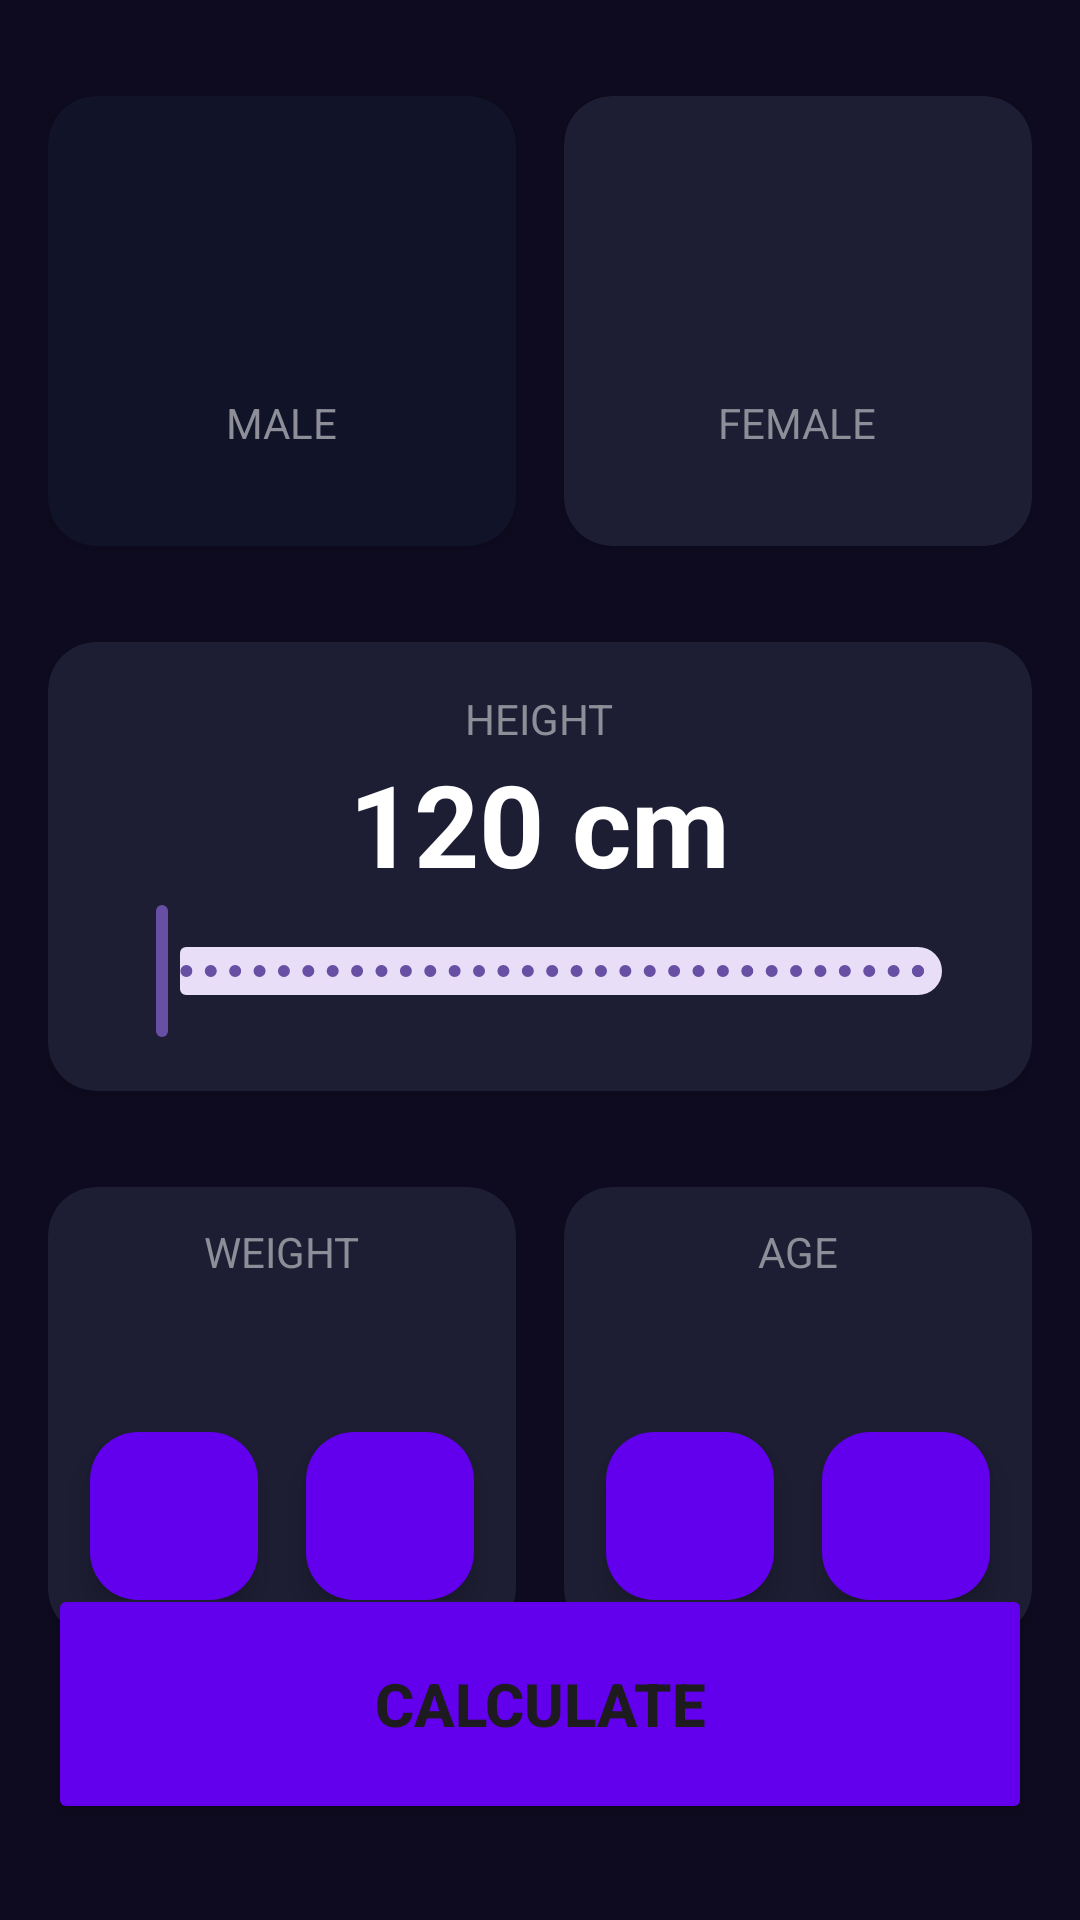

Here is an Android app screen rendered from its layout file. Give the layout XML and the strings, colors and styles it references.
<!-- AndroidManifest.xml: application theme Theme.Activiat3Xml -->
<!-- res/layout/activity_imc_calculator.xml -->
<?xml version="1.0" encoding="utf-8"?>
<androidx.constraintlayout.widget.ConstraintLayout xmlns:android="http://schemas.android.com/apk/res/android"
    xmlns:app="http://schemas.android.com/apk/res-auto"
    xmlns:tools="http://schemas.android.com/tools"
    android:id="@+id/main"
    android:layout_width="match_parent"
    android:layout_height="match_parent"
    android:paddingVertical="32dp"
    android:paddingHorizontal="16dp"
    android:background="@color/background_app"
    tools:context=".imccalculator.ImcCalculatorActivity">

    <androidx.cardview.widget.CardView
        android:id="@+id/viewMale"
        android:layout_width="0dp"
        android:layout_height="150dp"
        android:layout_marginEnd="16dp"
        app:cardCornerRadius="16dp"
        app:layout_constraintEnd_toStartOf="@+id/viewFemale"
        app:cardBackgroundColor="@color/background_component_selected"
        app:layout_constraintStart_toStartOf="parent"
        app:layout_constraintTop_toTopOf="parent">

        <androidx.appcompat.widget.LinearLayoutCompat
            android:layout_width="match_parent"
            android:layout_height="match_parent"
            android:gravity="center"
            android:orientation="vertical">

            <ImageView
                android:layout_width="60dp"
                android:layout_height="60dp"
                android:layout_marginBottom="8dp"
                android:contentDescription="@null"
                app:tint="@color/white"
                android:src="@drawable/ic_male" />

            <TextView
                android:layout_width="wrap_content"
                android:layout_height="wrap_content"
                android:text="@string/male"
                android:textColor="@color/title_text" />

        </androidx.appcompat.widget.LinearLayoutCompat>

    </androidx.cardview.widget.CardView>

    <androidx.cardview.widget.CardView
        android:id="@+id/viewFemale"
        android:layout_width="0dp"
        android:layout_height="150dp"
        app:cardCornerRadius="16dp"
        app:layout_constraintStart_toEndOf="@+id/viewMale"
        app:cardBackgroundColor="@color/background_component"
        app:layout_constraintEnd_toEndOf="parent"
        app:layout_constraintTop_toTopOf="parent">

        <androidx.appcompat.widget.LinearLayoutCompat
            android:layout_width="match_parent"
            android:layout_height="match_parent"
            android:gravity="center"
            android:orientation="vertical">

            <ImageView
                android:layout_width="60dp"
                android:layout_height="60dp"
                android:layout_marginBottom="8dp"
                android:contentDescription="@null"
                app:tint="@color/white"
                android:src="@drawable/ic_female" />

            <TextView
                android:layout_width="wrap_content"
                android:layout_height="wrap_content"
                android:text="@string/female"
                android:textColor="@color/title_text" />

        </androidx.appcompat.widget.LinearLayoutCompat>

    </androidx.cardview.widget.CardView>

    <androidx.cardview.widget.CardView
        android:id="@+id/viewHeight"
        android:layout_width="0dp"
        android:layout_height="wrap_content"
        android:layout_marginTop="32dp"
        app:cardCornerRadius="16dp"
        app:cardBackgroundColor="@color/background_component"
        app:layout_constraintStart_toStartOf="parent"
        app:layout_constraintTop_toBottomOf="@+id/viewMale"
        app:layout_constraintEnd_toEndOf="parent">

        <androidx.appcompat.widget.LinearLayoutCompat
            android:layout_width="match_parent"
            android:layout_margin="16dp"
            android:orientation="vertical"
            android:gravity="center"
            android:layout_height="wrap_content">

            <TextView
                android:layout_width="wrap_content"
                android:layout_height="wrap_content"
                android:text="@string/height"
                android:textColor="@color/title_text" />

            <TextView
                android:id="@+id/tvHeight"
                android:text="@string/height_initial"
                android:textSize="38sp"
                android:textStyle="bold"
                android:textColor="@color/white"
                android:layout_width="wrap_content"
                android:layout_height="wrap_content" />

            <com.google.android.material.slider.RangeSlider
                android:id="@+id/rsHeight"
                android:layout_width="match_parent"
                android:layout_height="wrap_content"
                android:contentDescription="@string/accessibility_select_height"
                android:stepSize="1"
                android:valueFrom="120"
                android:valueTo="200" />

        </androidx.appcompat.widget.LinearLayoutCompat>

    </androidx.cardview.widget.CardView>

    <androidx.cardview.widget.CardView
        android:id="@+id/viewWeight"
        android:layout_width="0dp"
        android:layout_marginEnd="16dp"
        android:layout_marginTop="32dp"
        app:cardBackgroundColor="@color/background_component"
        app:cardCornerRadius="16dp"
        app:layout_constraintTop_toBottomOf="@+id/viewHeight"
        app:layout_constraintStart_toStartOf="parent"
        app:layout_constraintEnd_toStartOf="@+id/viewAge"
        android:layout_height="150dp">

        <LinearLayout
            android:layout_width="match_parent"
            android:layout_height="match_parent"
            android:gravity="center"
            android:orientation="vertical">

            <TextView
                android:layout_width="wrap_content"
                android:layout_height="wrap_content"
                android:text="@string/weight"
                android:textColor="@color/title_text" />

            <TextView
                android:id="@+id/tvWeight"
                tools:text="170"
                android:textSize="38sp"
                android:textStyle="bold"
                android:textColor="@color/white"
                android:layout_width="wrap_content"
                android:layout_height="wrap_content" />

            <LinearLayout
                android:layout_width="match_parent"
                android:layout_height="wrap_content"
                android:gravity="center"
                android:orientation="horizontal">

                <com.google.android.material.floatingactionbutton.FloatingActionButton
                    android:id="@+id/btnSubtractWeight"
                    android:layout_width="wrap_content"
                    android:layout_height="wrap_content"
                    android:src="@drawable/ic_subtract"
                    android:contentDescription="@string/accessibility_decrease_weight"
                    app:tint="@color/white"
                    android:backgroundTint="@color/purple_500"
                    android:layout_marginEnd="16dp" />

                <com.google.android.material.floatingactionbutton.FloatingActionButton
                    android:id="@+id/btnPlusWeight"
                    android:layout_width="wrap_content"
                    android:layout_height="wrap_content"
                    android:src="@drawable/ic_plus"
                    android:contentDescription="@string/accessibility_increase_weight"
                    app:tint="@color/white"
                    android:backgroundTint="@color/purple_500" />

            </LinearLayout>

        </LinearLayout>

    </androidx.cardview.widget.CardView>

    <androidx.cardview.widget.CardView
        android:id="@+id/viewAge"
        android:layout_width="0dp"
        android:layout_marginTop="32dp"
        app:cardBackgroundColor="@color/background_component"
        app:cardCornerRadius="16dp"
        app:layout_constraintTop_toBottomOf="@+id/viewHeight"
        app:layout_constraintStart_toEndOf="@+id/viewWeight"
        app:layout_constraintEnd_toEndOf="parent"
        android:layout_height="150dp">

        <androidx.appcompat.widget.LinearLayoutCompat
            android:layout_width="match_parent"
            android:layout_height="match_parent"
            android:orientation="vertical"
            android:gravity="center">

            <TextView
                android:layout_width="wrap_content"
                android:layout_height="wrap_content"
                android:text="@string/age"
                android:textColor="@color/title_text" />

            <TextView
                android:id="@+id/tvAge"
                tools:text="18"
                android:textSize="38sp"
                android:textStyle="bold"
                android:textColor="@color/white"
                android:layout_width="wrap_content"
                android:layout_height="wrap_content" />

            <androidx.appcompat.widget.LinearLayoutCompat
                android:layout_width="match_parent"
                android:layout_height="wrap_content"
                android:orientation="horizontal"
                android:gravity="center">

                <com.google.android.material.floatingactionbutton.FloatingActionButton
                    android:id="@+id/btnSubtractAge"
                    android:layout_width="wrap_content"
                    android:layout_height="wrap_content"
                    android:src="@drawable/ic_subtract"
                    android:contentDescription="@string/accessibility_decrease_age"
                    app:tint="@color/white"
                    android:backgroundTint="@color/purple_500"
                    android:layout_marginEnd="16dp" />

                <com.google.android.material.floatingactionbutton.FloatingActionButton
                    android:id="@+id/btnPlusAge"
                    android:layout_width="wrap_content"
                    android:layout_height="wrap_content"
                    android:src="@drawable/ic_plus"
                    android:contentDescription="@string/accessibility_increase_age"
                    app:tint="@color/white"
                    android:backgroundTint="@color/purple_500" />

            </androidx.appcompat.widget.LinearLayoutCompat>

        </androidx.appcompat.widget.LinearLayoutCompat>

    </androidx.cardview.widget.CardView>

    <Button
        android:id="@+id/btnCalculate"
        android:layout_width="0dp"
        android:layout_height="80dp"
        android:text="@string/calculate"
        android:textStyle="bold"
        android:textSize="20sp"
        app:layout_constraintStart_toStartOf="parent"
        app:layout_constraintEnd_toEndOf="parent"
        app:layout_constraintBottom_toBottomOf="parent"
        android:backgroundTint="@color/purple_500" />

</androidx.constraintlayout.widget.ConstraintLayout>
<!-- resources referenced by this layout -->
<resources>
  <color name="background_app">#0E0B20</color>
  <color name="background_component">#1D1E33</color>
  <color name="background_component_selected">#FF111328</color>
  <color name="purple_500">#FF6200EE</color>
  <color name="title_text">#FF8D8E98</color>
  <color name="white">#FFFFFFFF</color>
  <string name="accessibility_decrease_age">Decrease age</string>
  <string name="accessibility_decrease_weight">Decrease weight</string>
  <string name="accessibility_increase_age">Increase age</string>
  <string name="accessibility_increase_weight">Increase weight</string>
  <string name="accessibility_select_height">Select height in centimeters</string>
  <string name="age">AGE</string>
  <string name="calculate">CALCULATE</string>
  <string name="female">FEMALE</string>
  <string name="height">HEIGHT</string>
  <string name="height_initial">120 cm</string>
  <string name="male">MALE</string>
  <string name="weight">WEIGHT</string>
  <style name="Theme.Activiat3Xml" parent="Base.Theme.Activiat3Xml" />
  <style name="Base.Theme.Activiat3Xml" parent="Theme.Material3.DayNight.NoActionBar">
          
          
      </style>
</resources>
